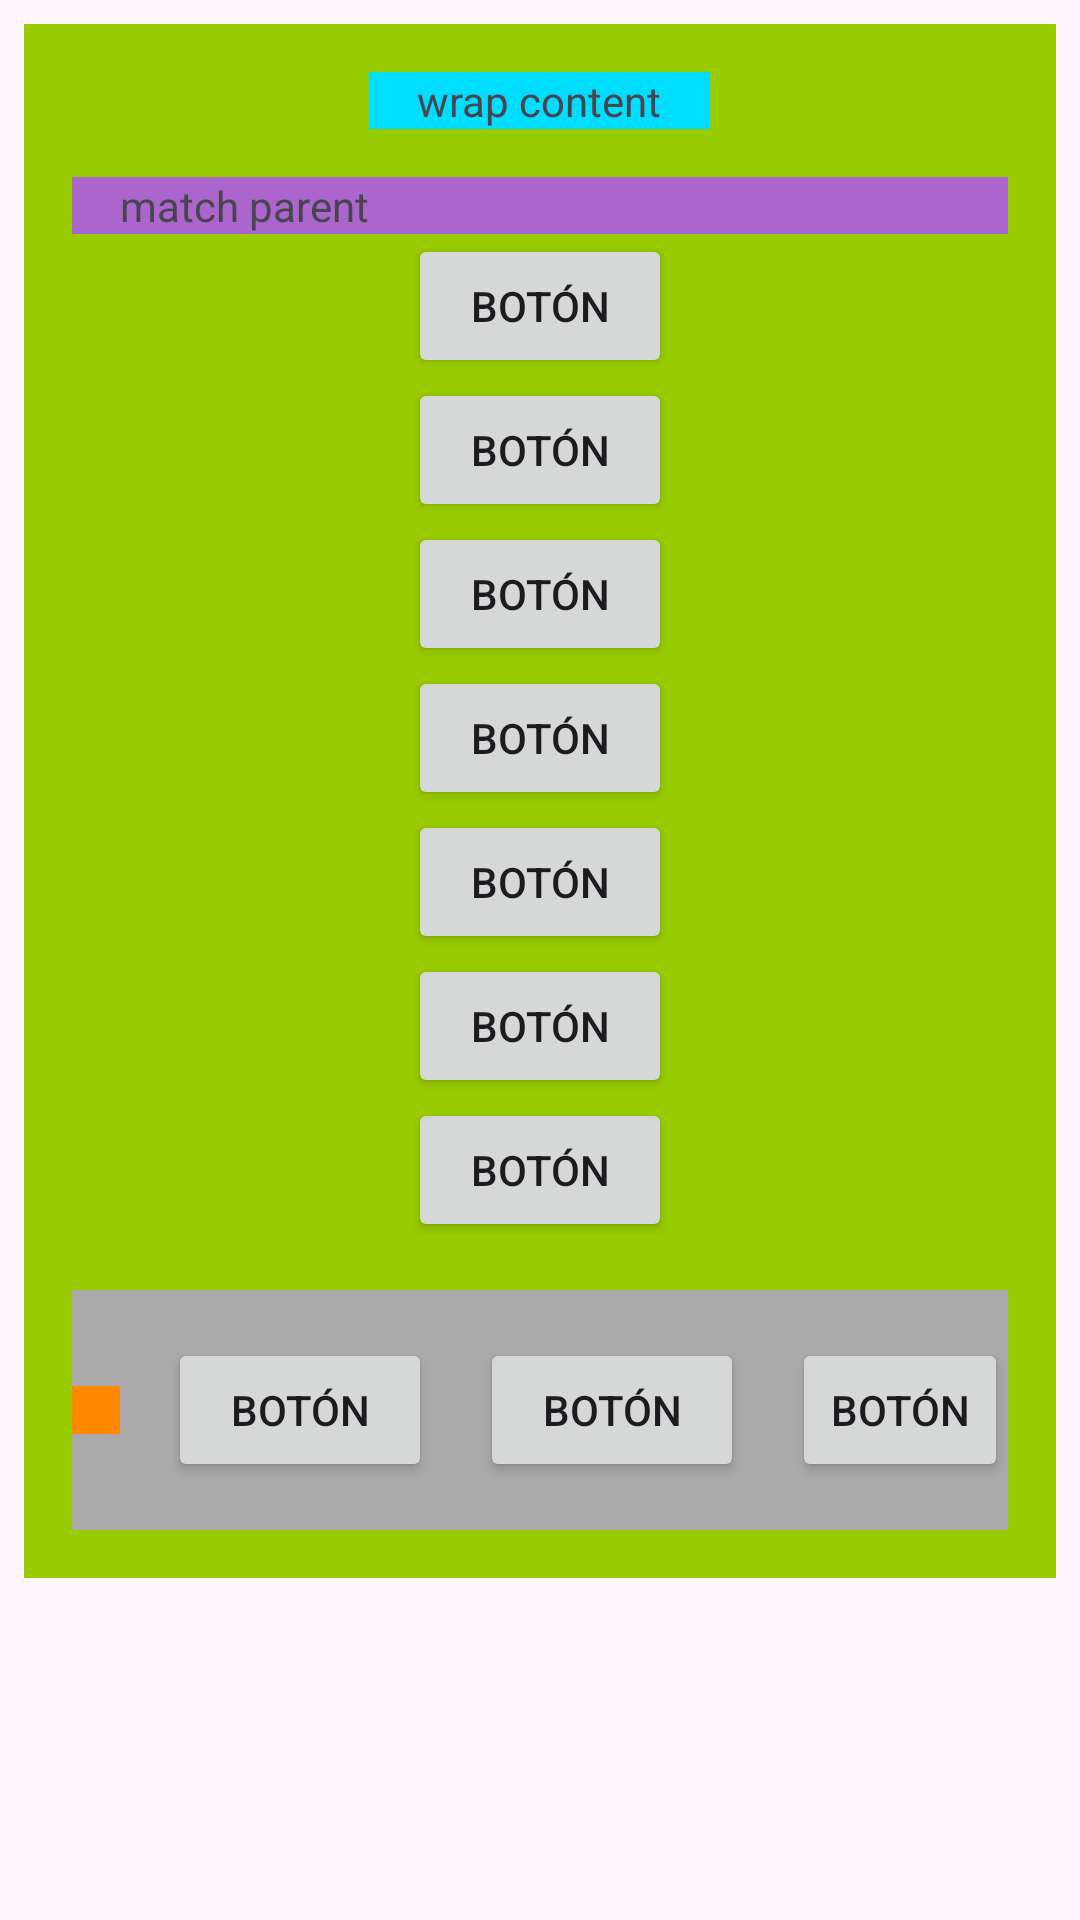

This screen was rendered from an Android layout file. Write that file and the resources it references.
<!-- AndroidManifest.xml: application theme Theme.LayaoustXML -->
<!-- res/layout/scroll_linear_main.xml -->
<?xml version="1.0" encoding="utf-8"?>
<ScrollView
    xmlns:android="http://schemas.android.com/apk/res/android"
    xmlns:tools="http://schemas.android.com/tools"
    android:layout_width="match_parent"
    android:layout_height="match_parent"
    android:padding="8dp">

    <LinearLayout
        android:id="@+id/main"
        android:layout_width="match_parent"
        android:layout_height="wrap_content"
        android:orientation="vertical"
        android:gravity="center_horizontal"
        android:background="@android:color/holo_green_light"
        android:padding="16dp"
        tools:context=".MainActivity">

        <TextView
            android:layout_width="wrap_content"
            android:layout_height="wrap_content"
            android:text="wrap content"
            android:background="@android:color/holo_blue_bright"
            android:paddingHorizontal="16dp"/>

        <TextView
            android:layout_width="match_parent"
            android:layout_height="wrap_content"
            android:text="match parent"
            android:background="@android:color/holo_purple"
            android:paddingLeft="16dp"
            android:layout_marginTop="16dp"/>

        <Button
            android:layout_width="wrap_content"
            android:layout_height="wrap_content"
            android:text="Botón"/>

        <Button
            android:layout_width="wrap_content"
            android:layout_height="wrap_content"
            android:text="Botón"/>

        <Button
            android:layout_width="wrap_content"
            android:layout_height="wrap_content"
            android:text="Botón"/>

        <Button
            android:layout_width="wrap_content"
            android:layout_height="wrap_content"
            android:text="Botón"/>

        <Button
            android:layout_width="wrap_content"
            android:layout_height="wrap_content"
            android:text="Botón"/>

        <Button
            android:layout_width="wrap_content"
            android:layout_height="wrap_content"
            android:text="Botón"/>

        <Button
            android:layout_width="wrap_content"
            android:layout_height="wrap_content"
            android:text="Botón"/>

        <LinearLayout
            android:layout_width="match_parent"
            android:layout_height="wrap_content"
            android:orientation="horizontal"
            android:gravity="end|center_vertical"
            android:background="@android:color/darker_gray"
            android:layout_marginTop="16dp">

            <View
                android:layout_width="16dp"
                android:layout_height="16dp"
                android:background="@android:color/holo_orange_dark"
                android:layout_marginRight="16dp"/>

            <Button
                android:layout_width="wrap_content"
                android:layout_height="wrap_content"
                android:text="Botón"/>

            <Button
                android:layout_width="wrap_content"
                android:layout_height="wrap_content"
                android:text="Botón"
                android:layout_margin="16dp"/>

            <Button
                android:layout_width="wrap_content"
                android:layout_height="wrap_content"
                android:text="Botón"/>

        </LinearLayout>

    </LinearLayout>
</ScrollView>
<!-- resources referenced by this layout -->
<resources>
  <style name="Theme.LayaoustXML" parent="Base.Theme.LayaoustXML" />
  <style name="Base.Theme.LayaoustXML" parent="Theme.Material3.DayNight.NoActionBar">
          
          
      </style>
</resources>
